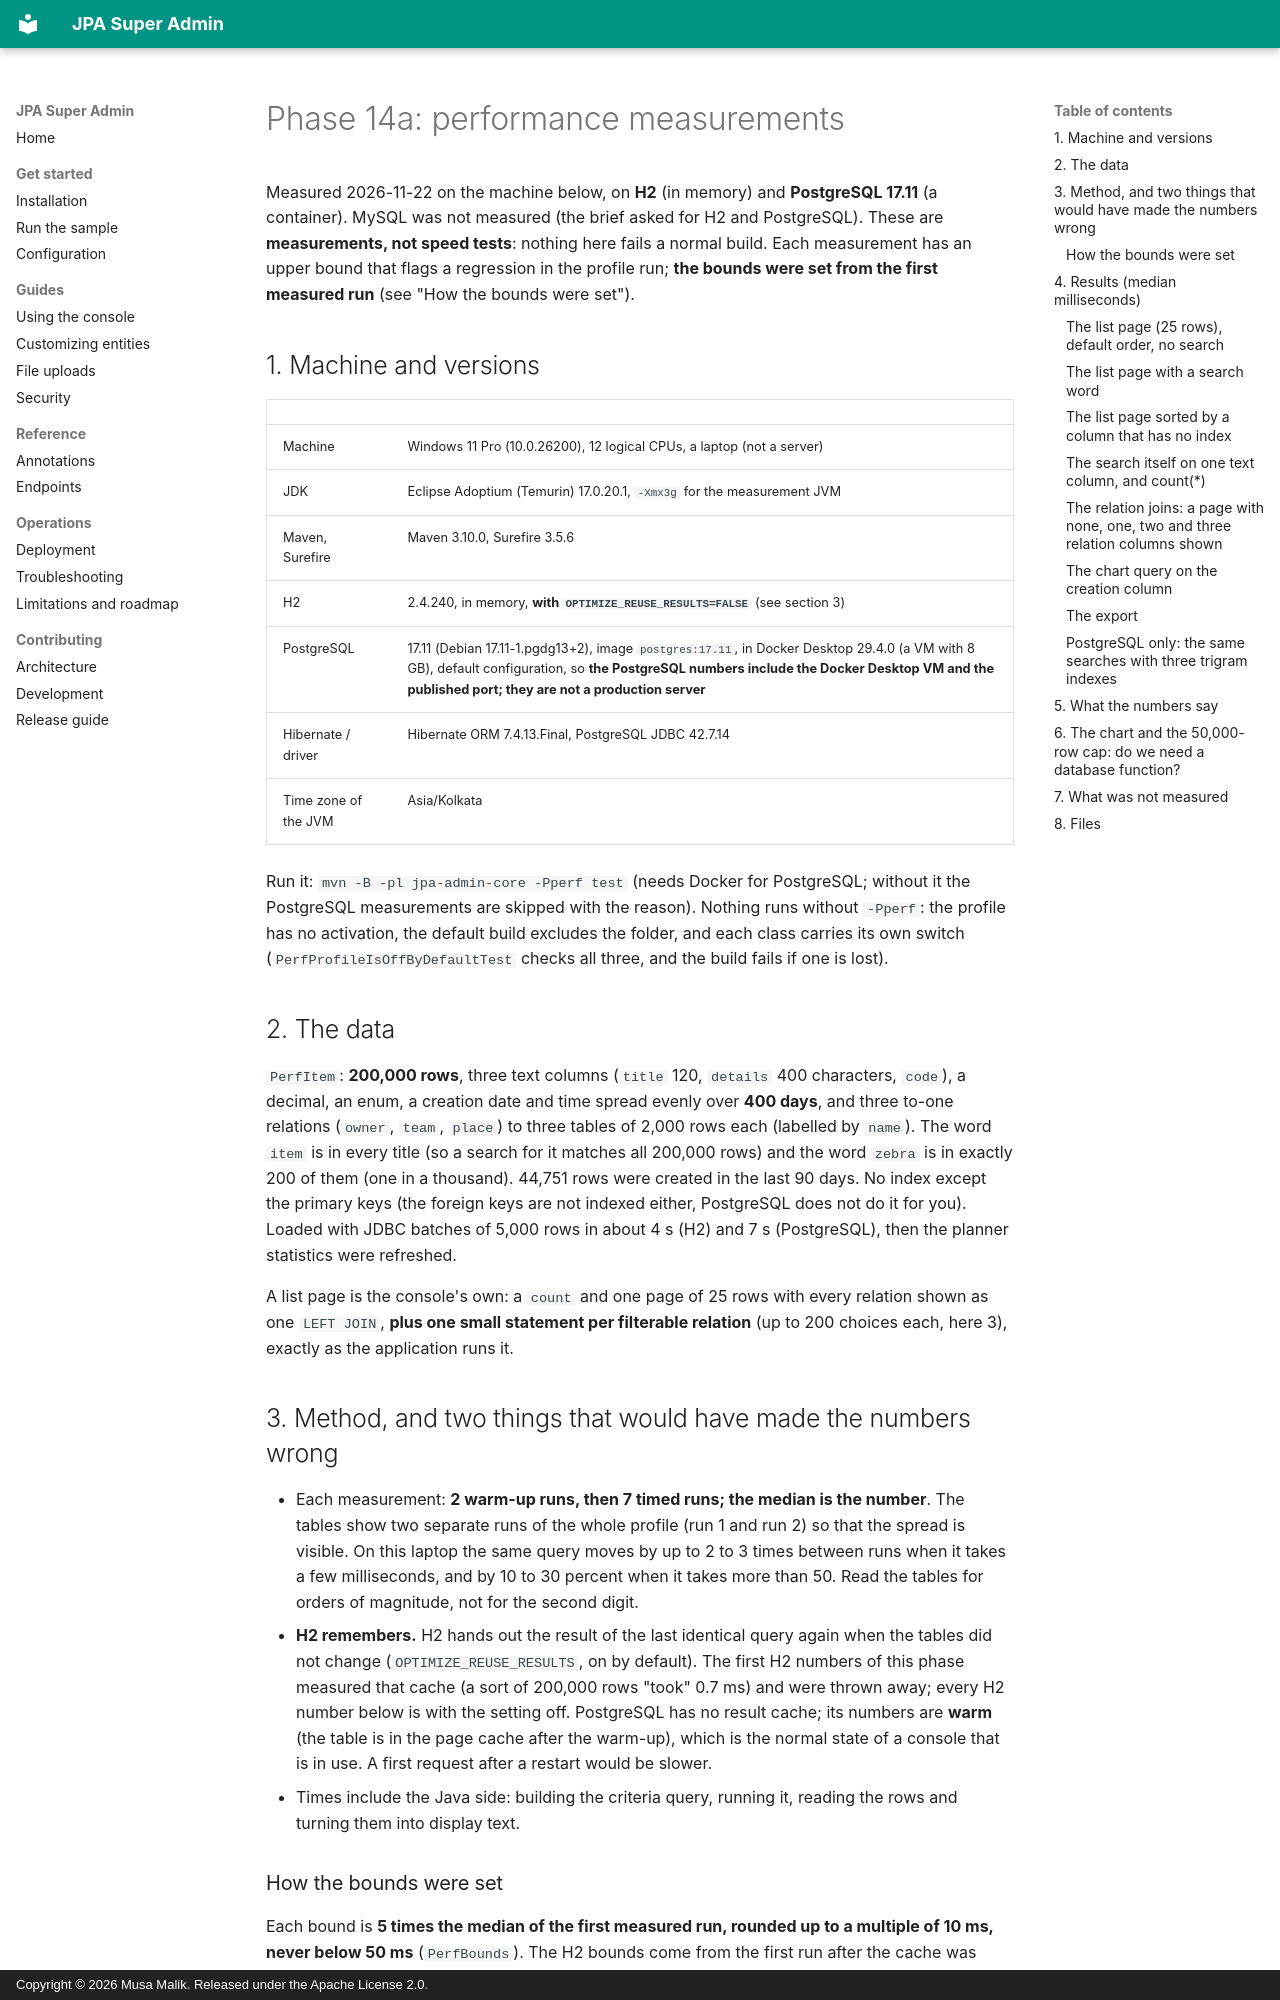

repository: mdmusahub/JPA-SUPER-ADMIN · page: logs/phase-14a-performance/index.html · generator: mkdocs · copyright: Copyright © 2026 Musa Malik. Released under the Apache License 2.0.

# Phase 14a: performance measurements

Measured 2026-11-22 on the machine below, on **H2** (in memory) and **PostgreSQL 17.11** (a container). MySQL was not measured (the brief asked for H2 and PostgreSQL). These are **measurements, not speed tests**: nothing here fails a normal build. Each measurement has an upper bound that flags a regression in the profile run; **the bounds were set from the first measured run** (see "How the bounds were set").

## 1. Machine and versions

| | |
|---|---|
| Machine | Windows 11 Pro (10.0.26200), 12 logical CPUs, a laptop (not a server) |
| JDK | Eclipse Adoptium (Temurin) 17.0.20.1, `-Xmx3g` for the measurement JVM |
| Maven, Surefire | Maven 3.10.0, Surefire 3.5.6 |
| H2 | 2.4.240, in memory, **with `OPTIMIZE_REUSE_RESULTS=FALSE`** (see section 3) |
| PostgreSQL | 17.11 (Debian 17.11-1.pgdg13+2), image `postgres:17.11`, in Docker Desktop 29.4.0 (a VM with 8 GB), default configuration, so **the PostgreSQL numbers include the Docker Desktop VM and the published port; they are not a production server** |
| Hibernate / driver | Hibernate ORM 7.4.13.Final, PostgreSQL JDBC 42.7.14 |
| Time zone of the JVM | Asia/Kolkata |

Run it: `mvn -B -pl jpa-admin-core -Pperf test` (needs Docker for PostgreSQL; without it the PostgreSQL measurements are skipped with the reason). Nothing runs without `-Pperf`: the profile has no activation, the default build excludes the folder, and each class carries its own switch (`PerfProfileIsOffByDefaultTest` checks all three, and the build fails if one is lost).

## 2. The data

`PerfItem`: **200,000 rows**, three text columns (`title` 120, `details` 400 characters, `code`), a decimal, an enum, a creation date and time spread evenly over **400 days**, and three to-one relations (`owner`, `team`, `place`) to three tables of 2,000 rows each (labelled by `name`). The word `item` is in every title (so a search for it matches all 200,000 rows) and the word `zebra` is in exactly 200 of them (one in a thousand). 44,751 rows were created in the last 90 days. No index except the primary keys (the foreign keys are not indexed either, PostgreSQL does not do it for you). Loaded with JDBC batches of 5,000 rows in about 4 s (H2) and 7 s (PostgreSQL), then the planner statistics were refreshed.

A list page is the console's own: a `count` and one page of 25 rows with every relation shown as one `LEFT JOIN`, **plus one small statement per filterable relation** (up to 200 choices each, here 3), exactly as the application runs it.
